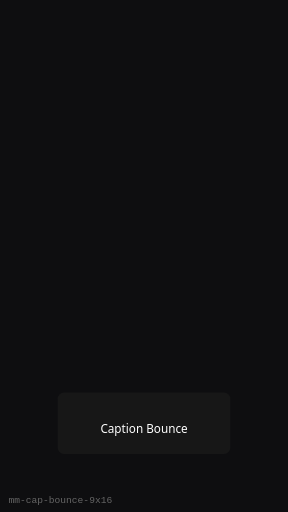
t = 0.00 s
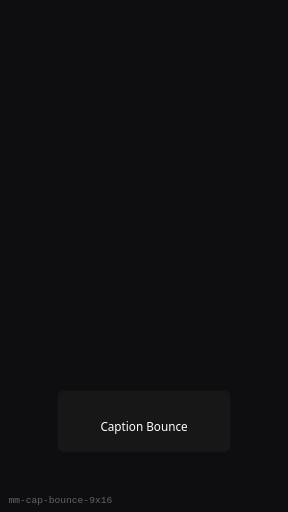
t = 0.25 s
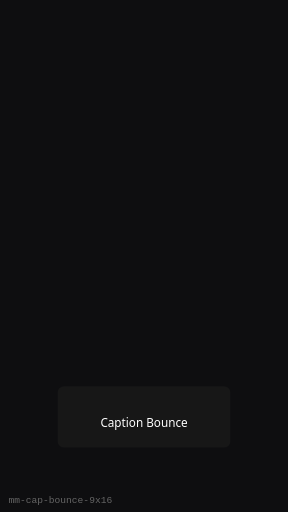
t = 0.75 s
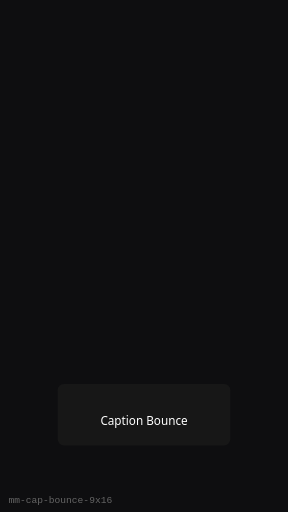
t = 1.00 s
t = 1.25 s: frame unchanged from t = 0.75 s, image omitted
t = 1.75 s: frame unchanged from t = 0.25 s, image omitted

The animated SVG that drew these frames (rendered in a browser with its animation timeline set to each time). Animation: 1 SMIL element (animateTransform=1); one cycle of 2.00 s, repeats indefinitely.

<?xml version="1.0" encoding="UTF-8"?>
<svg xmlns="http://www.w3.org/2000/svg" width="270" height="480" viewBox="0 0 270 480" role="img" aria-label="Caption Bounce (9:16)">
  <rect width="270" height="480" fill="#0E0E10"/>
  <g><animateTransform attributeName="transform" type="translate" values="0 8;0 0;0 8" dur="2s" repeatCount="indefinite"/>
      <rect x="54" y="360" width="162" height="57.599999999999994" rx="6" fill="#1A1A1A" opacity="0.75"/>
      <text x="135" y="398.4" text-anchor="middle" fill="#fff" font-family="Segoe UI, sans-serif" font-size="11">Caption Bounce</text>
    </g>
  <text x="8" y="472" fill="#666" font-size="9" font-family="monospace">mm-cap-bounce-9x16</text>
</svg>
